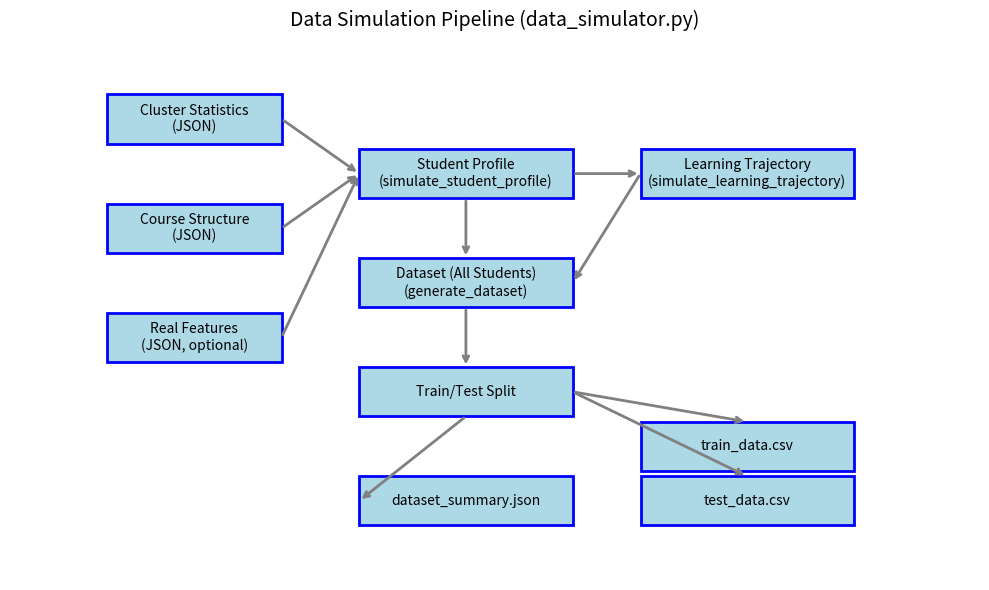

This chart was generated by the following Python code:
import matplotlib.pyplot as plt


def main():
    fig, ax = plt.subplots(figsize=(10, 6))
    ax.axis('off')

    # Các box pipeline (x, y, width, height)
    boxes = [
        ("Cluster Statistics\n(JSON)", (0.1, 0.8, 0.18, 0.09)),
        ("Course Structure\n(JSON)", (0.1, 0.6, 0.18, 0.09)),
        ("Real Features\n(JSON, optional)", (0.1, 0.4, 0.18, 0.09)),
        ("Student Profile\n(simulate_student_profile)", (0.36, 0.7, 0.22, 0.09)),
        ("Learning Trajectory\n(simulate_learning_trajectory)", (0.65, 0.7, 0.22, 0.09)),
        ("Dataset (All Students)\n(generate_dataset)", (0.36, 0.5, 0.22, 0.09)),
        ("Train/Test Split", (0.36, 0.3, 0.22, 0.09)),
        ("train_data.csv", (0.65, 0.2, 0.22, 0.09)),
        ("test_data.csv", (0.65, 0.1, 0.22, 0.09)),
        ("dataset_summary.json", (0.36, 0.1, 0.22, 0.09)),
    ]

    # Vẽ box
    for text, (x, y, w, h) in boxes:
        ax.add_patch(plt.Rectangle((x, y), w, h, fc="lightblue", ec="b", lw=2, zorder=1))
        ax.text(x + w/2, y + h/2, text, ha='center', va='center', fontsize=10, zorder=2)

    # Hàm tính điểm mép box
    def edge(x, y, w, h, side):
        if side == 'right':
            return (x + w, y + h/2)
        if side == 'left':
            return (x, y + h/2)
        if side == 'top':
            return (x + w/2, y + h)
        if side == 'bottom':
            return (x + w/2, y)

    # Mũi tên (từ mép box này sang mép box kia)
    arrowprops = dict(arrowstyle="->", color='gray', lw=2)

    # Cluster/Course/Real -> Student Profile
    ax.annotate("", xy=edge(*boxes[3][1], 'left'), xytext=edge(*boxes[0][1], 'right'), arrowprops=arrowprops)
    ax.annotate("", xy=edge(*boxes[3][1], 'left'), xytext=edge(*boxes[1][1], 'right'), arrowprops=arrowprops)
    ax.annotate("", xy=edge(*boxes[3][1], 'left'), xytext=edge(*boxes[2][1], 'right'), arrowprops=arrowprops)
    # Student Profile -> Learning Trajectory
    ax.annotate("", xy=edge(*boxes[4][1], 'left'), xytext=edge(*boxes[3][1], 'right'), arrowprops=arrowprops)
    # Student Profile -> Dataset
    ax.annotate("", xy=edge(*boxes[5][1], 'top'), xytext=edge(*boxes[3][1], 'bottom'), arrowprops=arrowprops)
    # Learning Trajectory -> Dataset
    ax.annotate("", xy=edge(*boxes[5][1], 'right'), xytext=edge(*boxes[4][1], 'left'), arrowprops=arrowprops)
    # Dataset -> Train/Test Split
    ax.annotate("", xy=edge(*boxes[6][1], 'top'), xytext=edge(*boxes[5][1], 'bottom'), arrowprops=arrowprops)
    # Train/Test Split -> train_data.csv
    ax.annotate("", xy=edge(*boxes[7][1], 'top'), xytext=edge(*boxes[6][1], 'right'), arrowprops=arrowprops)
    # Train/Test Split -> test_data.csv
    ax.annotate("", xy=edge(*boxes[8][1], 'top'), xytext=edge(*boxes[6][1], 'right'), arrowprops=arrowprops)
    # Train/Test Split -> dataset_summary.json
    ax.annotate("", xy=edge(*boxes[9][1], 'left'), xytext=edge(*boxes[6][1], 'bottom'), arrowprops=arrowprops)

    plt.title("Data Simulation Pipeline (data_simulator.py)", fontsize=14)
    plt.tight_layout()
     # 📸 Lưu hình ra file PNG
    plt.savefig("data_simulation_pipeline.png", dpi=300, bbox_inches='tight')
    print("✅ Hình đã được lưu: data_simulation_pipeline.png")

    plt.show()


if __name__ == "__main__":
    main()